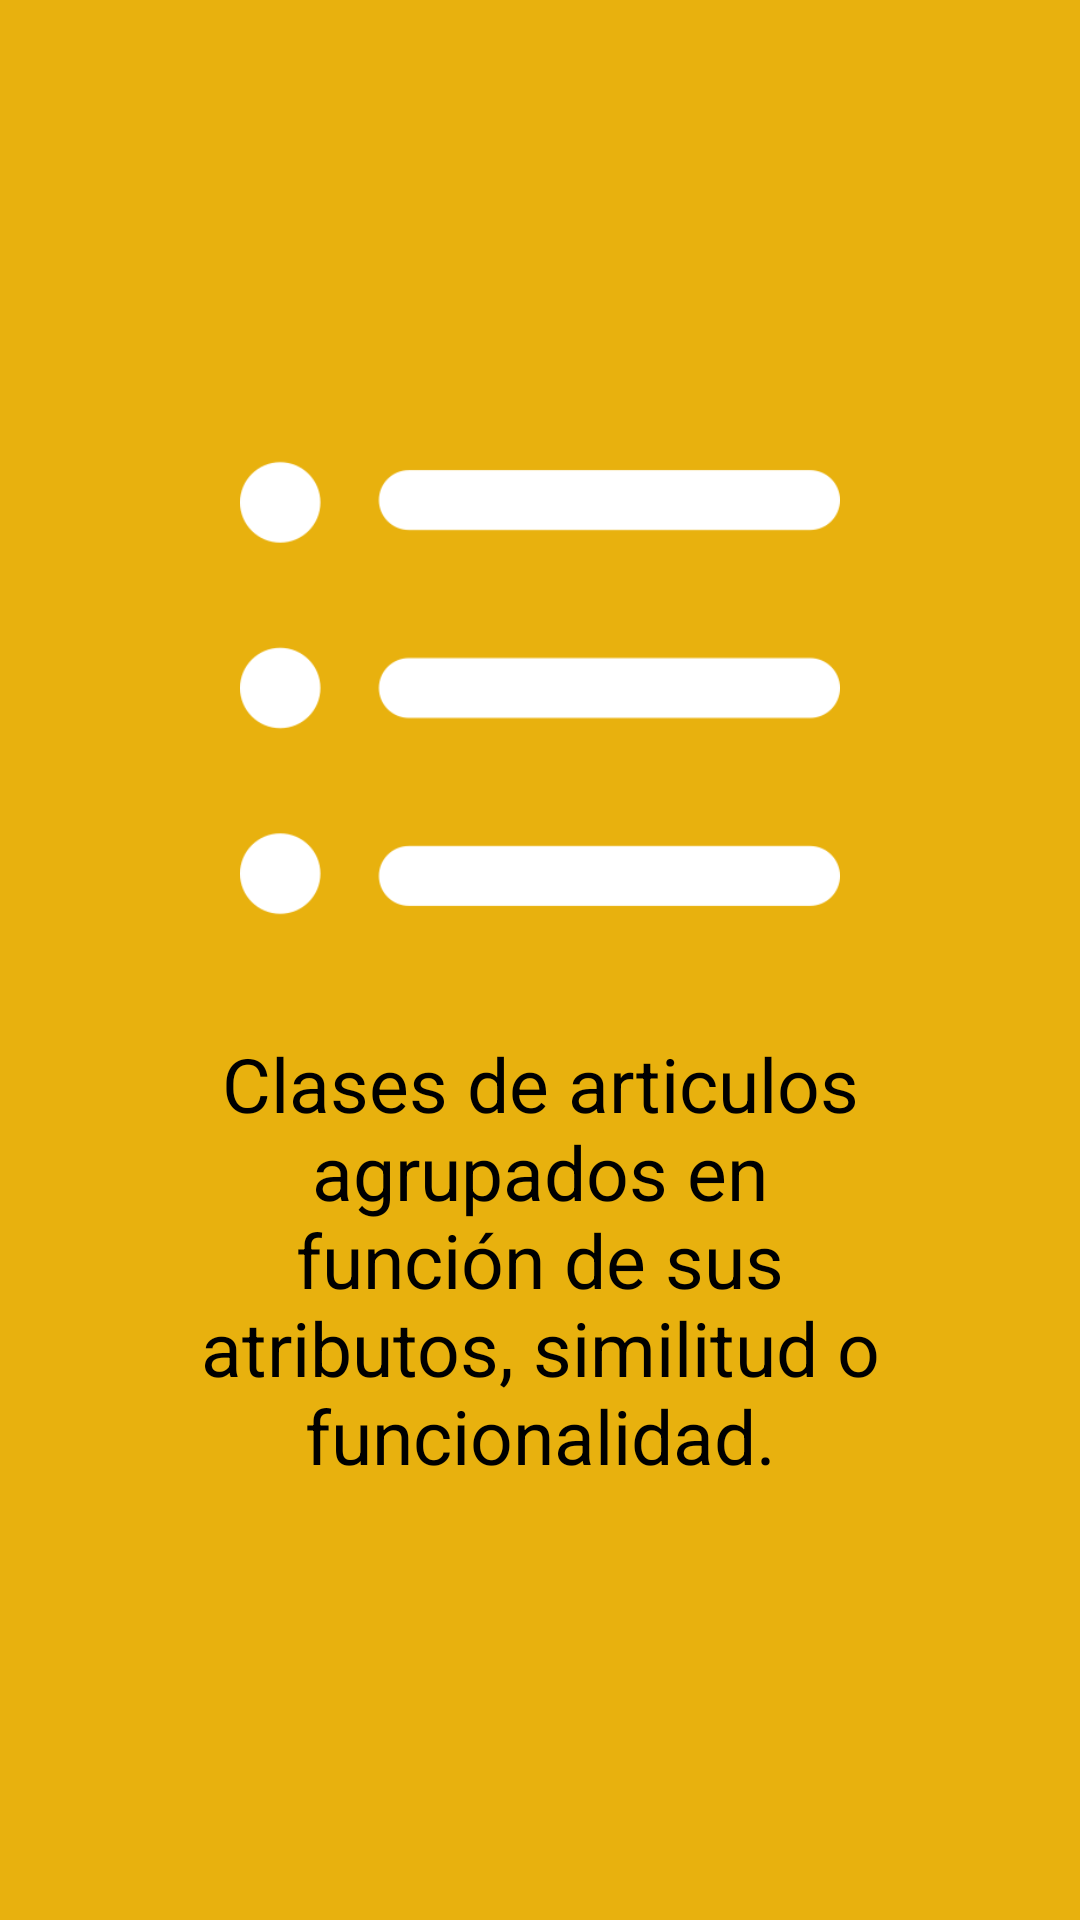

Layout XML and referenced resources for this Android screen:
<!-- AndroidManifest.xml: application theme Theme.TruekappNoActionBar -->
<!-- res/layout/fragment_ayuda_categorias.xml -->
<?xml version="1.0" encoding="utf-8"?>
<FrameLayout xmlns:android="http://schemas.android.com/apk/res/android"
    xmlns:tools="http://schemas.android.com/tools"
    android:layout_width="match_parent"
    android:layout_height="match_parent"
    tools:context=".fragmentsAyuda.AyudaCategoriasFragment"
    android:background="@color/amarillointenso">

    <LinearLayout
        android:layout_width="match_parent"
        android:layout_height="wrap_content"
        android:orientation="vertical"
        android:layout_gravity="center"
        android:padding="15dp"
        android:layout_margin="15dp">

        <ImageView
            android:id="@+id/categoria"
            android:layout_width="200dp"
            android:layout_height="200dp"
            android:layout_gravity="center"
            android:src="@drawable/b_lista"/>

        <LinearLayout
            android:layout_width="match_parent"
            android:layout_height="wrap_content"
            android:orientation="vertical"
            android:padding="15dp">

            <TextView
                android:layout_width="wrap_content"
                android:layout_height="wrap_content"
                android:text="@string/ayuda_categorias"
                android:layout_gravity="center"
                android:gravity="center"
                android:textSize="25sp"
                android:textColor="@color/black" />

        </LinearLayout>

    </LinearLayout>

</FrameLayout>
<!-- resources referenced by this layout -->
<resources>
  <color name="amarillointenso">#E8B10E</color>
  <color name="black">#FF000000</color>
  <!-- drawable b_lista: png bitmap (drawable, 11097 bytes) -->
  <string name="ayuda_categorias">Clases de articulos agrupados en función de sus atributos, similitud o funcionalidad.</string>
  <style name="Theme.TruekappNoActionBar" parent="Theme.MaterialComponents.DayNight.NoActionBar">
          
          <item name="colorPrimary">@color/verde</item>
          <item name="colorPrimaryVariant">@color/purple_700</item>
          <item name="colorOnPrimary">@color/white</item>
          
          <item name="colorSecondary">@color/azul</item>
          <item name="colorSecondaryVariant">@color/teal_700</item>
          <item name="colorOnSecondary">@color/black</item>
          
          <item name="android:statusBarColor" tools:targetApi="l">?attr/colorPrimaryVariant</item>
  
          
          <item name="android:windowTranslucentStatus" tools:targetApi="kitkat">true</item>
      </style>
  <color name="verde">#54C74C </color>
  <color name="purple_700">#FF3700B3</color>
  <color name="white">#FFFFFFFF</color>
  <color name="azul">#223CA4</color>
  <color name="teal_700">#FF018786</color>
</resources>
